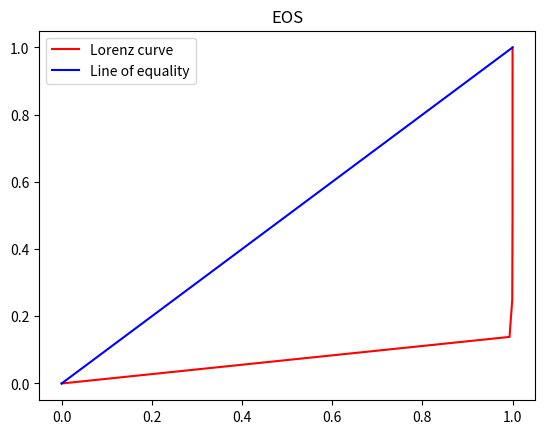

Source code (Python):
from matplotlib import pyplot as plt

MODE = "EOS"


if MODE == "EOS":

    node_num = 165040
    x = [0, 163930 / node_num, 164930 / node_num, 165030 / node_num, 165040 / node_num]
    y = [0, 0.1386, 0.1101, 0.2515, 0.4998]
    new_y = []
    sum_y = 0
    for i in y:
        sum_y += i
        new_y.append(sum_y)
    # past = 0
    # area = 0
    # iter = 0
    # for each in y:
    #     current = each + past
    #     area += (past + current) * (x[iter + 1] - x[iter]) / 2

    #     past = current
    #     iter += 1

    # print(1-2*(1/2-area))

    plt.figure()

    plt.plot(x, new_y, '-r')
    plt.plot([0, 1], [0, 1], 'b')
    plt.legend(['Lorenz curve', 'Line of equality'])
    plt.title("EOS")
    plt.show()

elif MODE == "BTC":
    total_node_num = 1340000


    y = [0.2, 0.5, 1.0, 1.0, 1.0, 1.5, 1.5, 3.4, 4.9, 6.8, 8.3, 9.0, 10.0, 10.3, 10.5, 13.7, 15.4]
    temp = 0
    for i in y:
        temp += i
    y.insert(0, 100 - temp)

    res_node_num = total_node_num - len(y)
    x = [res_node_num / total_node_num]
    for _ in range(len(y)-1):
        x.append(1 / total_node_num)

    past = 0
    area = 0
    iter = 0
    for each in y:
        each = each / 100
        current = each + past
        area += (past + current) * x[iter] / 2
        iter += 1

    result = 1 - 2 * (1/2 - area)

    x.insert(0, 0)
    y.insert(0, 0)

    new_y = []
    sum = 0
    for i in y:
        sum += i
        new_y.append(sum/100)

    new_x = []
    sum2 = 0
    for i in x:
        sum2 += i
        new_x.append(sum2)


    plt.plot(new_x, new_y, '-r')
    plt.plot([0, 1], [0, 1], 'b')
    plt.legend(['Lorenz curve', 'Line of equality'])
    plt.title("BTC")
    plt.show()


elif MODE == "ETH":
    total_node_num = 670000

    y = [1, 1, 1, 1, 2, 3, 3, 4, 4, 4, 8, 10, 10, 13, 13, 21]
    temp = 0
    for i in y:
        temp += i
    y.insert(0, 100 - temp)

    res_node_num = total_node_num - len(y)
    x = [res_node_num / total_node_num]
    for _ in range(len(y)-1):
        x.append(1 / total_node_num)

    past = 0
    area = 0
    iter = 0
    for each in y:
        each = each / 100
        current = each + past
        area += (past + current) * x[iter] / 2
        iter += 1

    result = 1 - 2 * (1/2 - area)

    x.insert(0, 0)
    y.insert(0, 0)

    new_y = []
    sum = 0
    for i in y:
        sum += i
        new_y.append(sum/100)

    new_x = []
    sum2 = 0
    for i in x:
        sum2 += i
        new_x.append(sum2)


    plt.plot(new_x, new_y, '-r')
    plt.plot([0, 1], [0, 1], 'b')
    plt.legend(['Lorenz curve', 'Line of equality'])
    plt.title("ETH")
    plt.show()